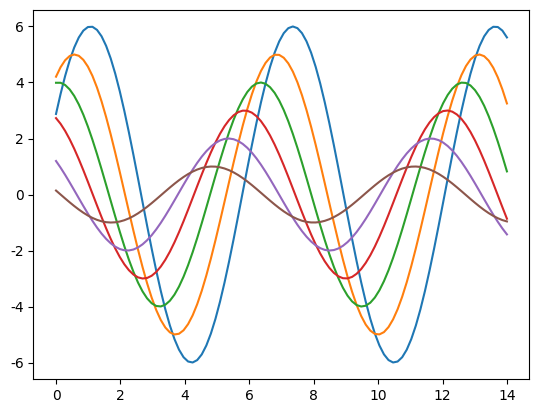
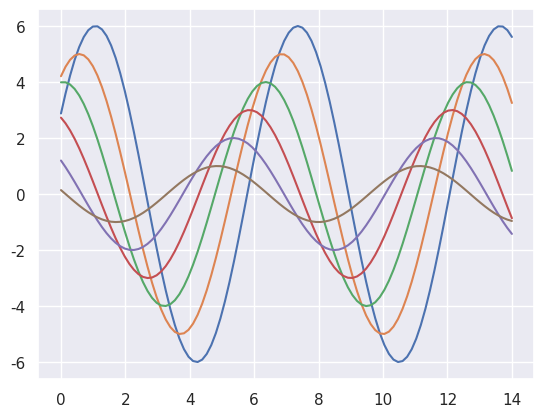

These charts were generated, in order, by the following Python code:
import sys
print(sys.version)
print('\n')
print(sys.prefix)
print('\n')

import platform
print(platform.python_version())

print("The Python version is %s.%s.%s" % sys.version_info[:3])

# 用于打印当前的 conda 相关信息
!conda info --env

# 查看当前所有jupyter支持的kernel
!jupyter kernelspec list

# 查看当前的env环境
# 在这里我打印的是我自己的 auto_demo env 环境的相关库信息
!conda list -n auto_demo

# TODO:
# 现在需要你指定你刚刚创建 SummerTrain 的 env 环境，然后打印出相关的包的信息
# 请编写对应的命令并执行，请注意最后需要保存对应的结果；





# Anaconda 有很多命令可以去使用，对于一个你并不熟悉的命令，你可以尝试去打印相关的帮助信息，下边的命令在这里可以打印相关的帮助信息
!conda -h

!conda search pandas

# 现在我们需要通过 Jupyter Notebook 来安装 seaborn 库，
# 在后边可能不会用到这个库，但是需要你去了解一下怎么使用
!conda install --yes --prefix {sys.prefix} seaborn numpy matplotlib scikit-learn scipy

import numpy as np
import seaborn as sns
import matplotlib.pyplot as plt

def sinplot(flip=1):
    x = np.linspace(0, 14, 100)
    for i in range(1, 7):
        plt.plot(x, np.sin(x + i * .5) * (7 - i) * flip)
sinplot()
# 对两种画图进行比较
fig = plt.figure()
sns.set()
sinplot()

